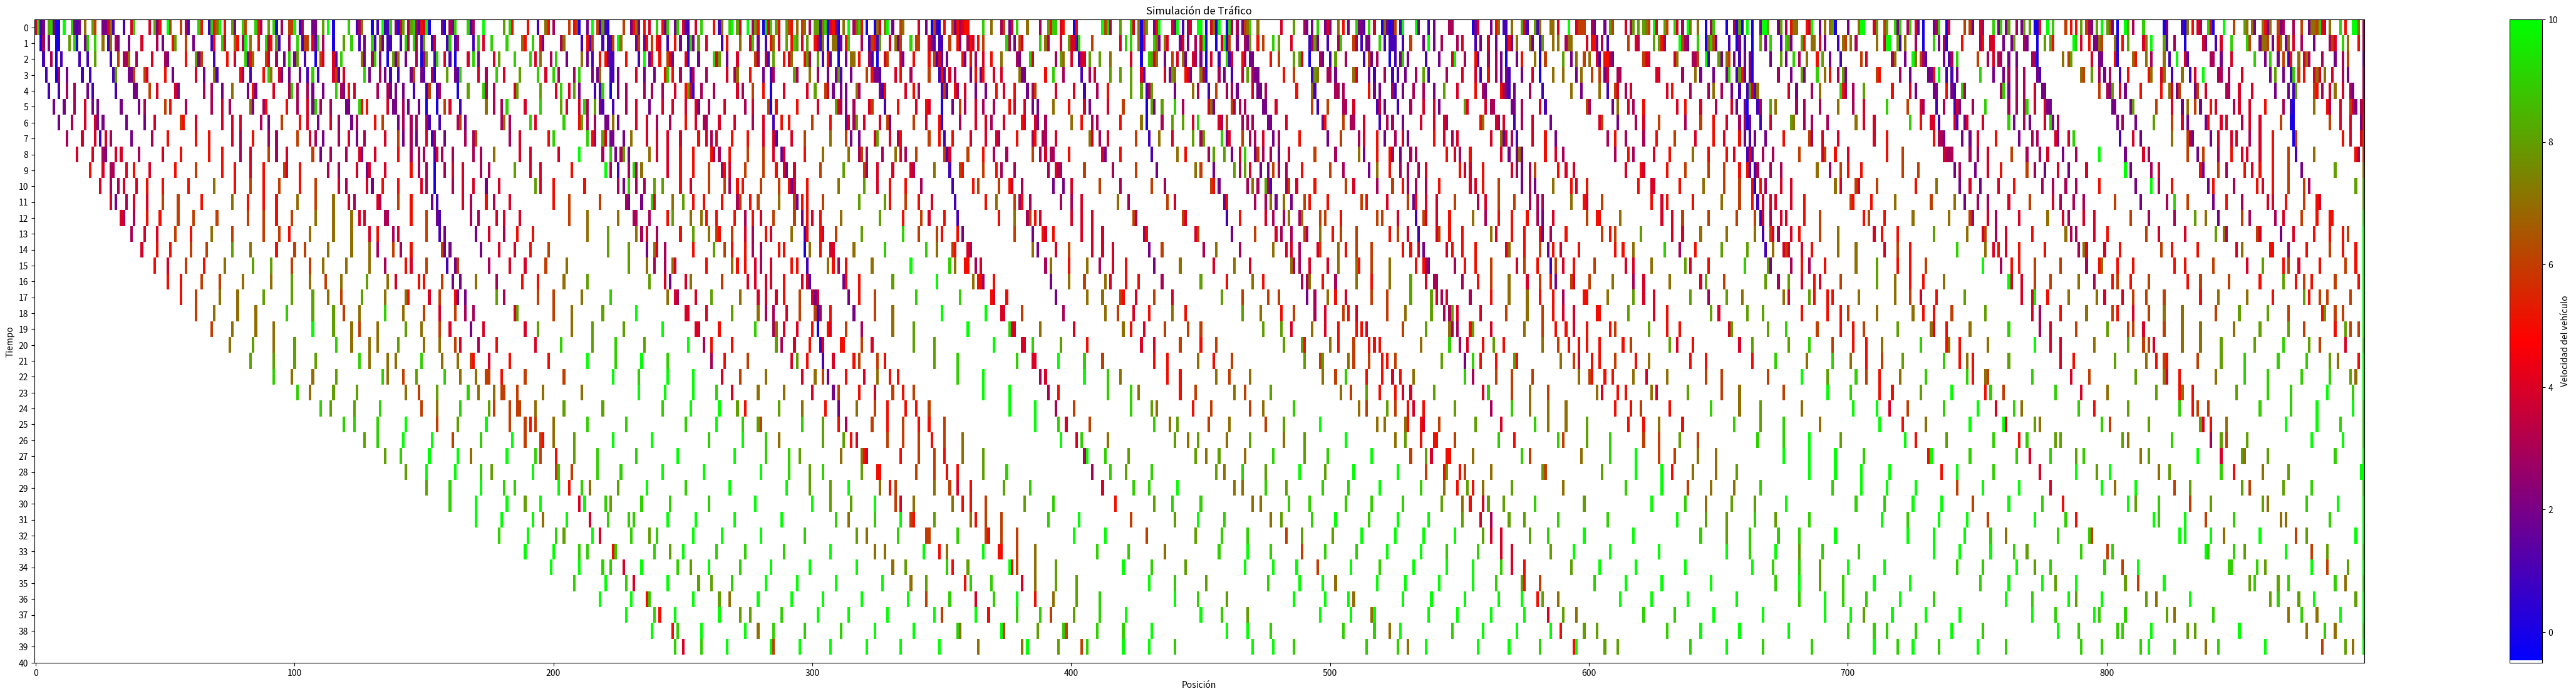

Generate this figure with matplotlib:


import random
import numpy as npy
import matplotlib.pyplot as plt
from matplotlib.colors import LinearSegmentedColormap


def create_custom_colormap(cmap_name = 'viridis'):
    """
    Crea un mapa de colores personalizado con blanco para -1 y una escala para otros valores.

    Parameters:
        cmap_name (str): Nombre del mapa de colores base a utilizar.

    Returns:
        LinearSegmentedColormap: Mapa de colores personalizado.
    """

    # Obtiene el mapa de colores base especificado por cmap_name
    cmap = plt.get_cmap(cmap_name)

    # Crea una lista de colores utilizando el mapa de colores base
    cmap_list = [cmap(i) for i in range(cmap.N)]

    # Establece el color blanco para el valor -1 en la lista de colores
    cmap_list[0] = (1, 1, 1, 1)  # Blanco: (R, G, B, A)

    # Crea un mapa de colores lineal segmentado personalizado a partir de la lista de colores
    custom_cmap = LinearSegmentedColormap.from_list('custom_colormap', cmap_list, cmap.N)

    return custom_cmap

def initialize_road(length, density, max_speed):
    """
    Inicializa la carretera con vehículos.

    Parameters:
        length (int): Longitud de la carretera.
        density (float): Densidad de vehículos en la carretera.
        max_speed (int): Velocidad máxima de los vehículos.

    Returns:
        list: Lista que representa el estado inicial de la carretera.
    """

    road = [-1 if random.random() > density else random.randint(0, max_speed) for _ in range(length)]

    return road

def update(road, max_speed, p_slow):
    """
    Actualiza el estado de la carretera en un paso de simulación.

    Parameters:
        road (list): Lista que representa el estado actual de la carretera.
        max_speed (int): Velocidad máxima de los vehículos.
        p_slow (float): Probabilidad de reducir la velocidad.

    Returns:
        list: Lista que representa el estado actualizado de la carretera.
    """

    new_road = [-1] * len(road)

    for i in range(len(road)):
        if road[i] == -1:
            continue
        else:
            distance = 1
            while road[(i + distance) % len(road)] == -1:
                distance += 1
            if road[i] < max_speed and distance > road[i]:
                road[i] += 1
            if road[i] > 0 and random.random() < p_slow:
                road[i] -= 1
            new_position = min(i + road[i], len(road) - 1)
            new_road[new_position] = road[i]

    return new_road

def simulate_traffic(length, density, max_speed, p_slow, num_steps):
    """
    Simula el tráfico vehicular y muestra un heatmap de la carretera en cada paso de tiempo.

    Parameters:
        length (int): Longitud de la carretera.
        density (float): Densidad de vehículos en la carretera.
        max_speed (int): Velocidad máxima de los vehículos.
        p_slow (float): Probabilidad de reducir la velocidad.
        num_steps (int): Número de pasos de simulación.
    """

    road = initialize_road(length, density, max_speed)
    heatmap = []

    for step in range(num_steps):
        heatmap.append(road.copy())
        road = update(road, max_speed, p_slow)

    heatmap = npy.array(heatmap)

    fig, ax = plt.subplots(nrows = 1, ncols = 1, figsize = (length/(5*3), num_steps/3))

    heatmap = ax.imshow(heatmap,
                        cmap = create_custom_colormap(cmap_name = 'brg'),
                        origin = 'upper',
                        aspect = 'auto',
                        vmin = -0.5)
    ax.set_xlabel("Posición")
    ax.set_ylabel("Tiempo")
    ax.set_yticks(range(num_steps + 1))
    ax.set_title("Simulación de Tráfico")
    fig.colorbar(heatmap,
                 label = "Velocidad del vehículo",
                 ax = ax)


if __name__ == "__main__":

    ROAD_LENGTH = 900  # Longitud de la carretera
    VEHICLE_DENSITY = 0.5  # Densidad de vehículos en la carretera
    MAX_VEHICLE_SPEED = 10  # Velocidad máxima de los vehículos
    SLOWDOWN_PROBABILITY = 0.3  # Probabilidad de reducir la velocidad
    SIMULATION_STEPS = 40  # Número de pasos de simulación

    simulate_traffic(ROAD_LENGTH,
                     VEHICLE_DENSITY,
                     MAX_VEHICLE_SPEED,
                     SLOWDOWN_PROBABILITY,
                     SIMULATION_STEPS)
